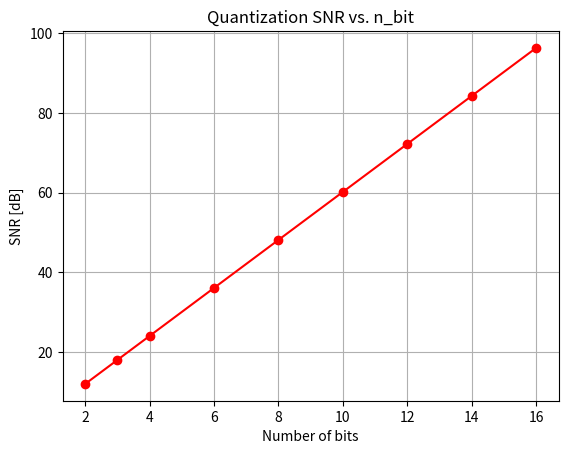
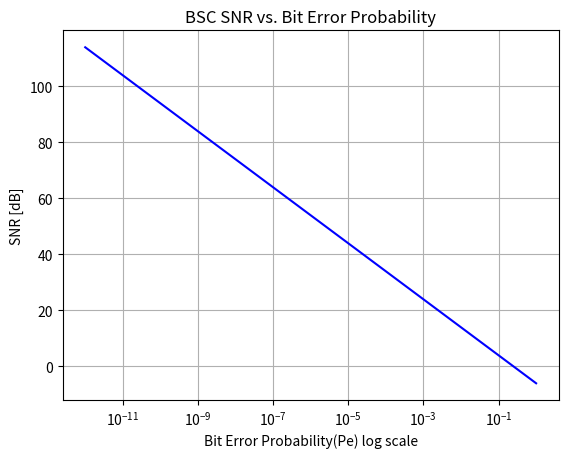
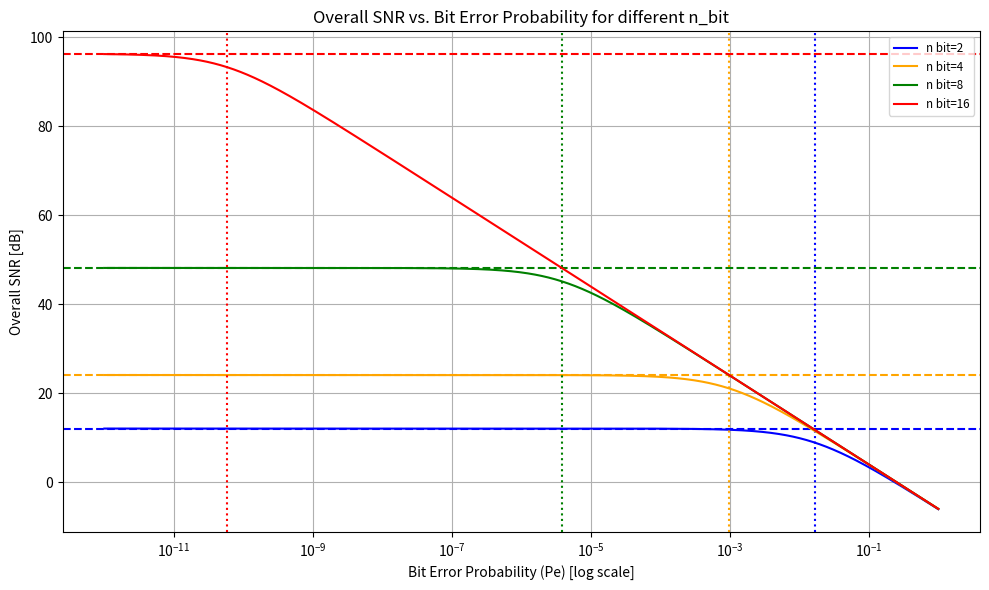

Write the Python code that produced these figures, in order.
import numpy as np
import matplotlib.pyplot as plt
import matplotlib.colors as mcol

color_dict = mcol.TABLEAU_COLORS


def lin2db(x):
    return 10*np.log10(x)


def db2lin(x):
    return 10**(x/10)


class ADC:
    fs_step = 2.75625e3
    
    def __init__(self, n_bit):
        self.n_bit = n_bit

    def snr(self):
        snr_q_lin = 2**(2*self.n_bit)
        return lin2db(snr_q_lin)
    
   
   

class BSC:
    
    def __init__(self, error_probability):
        self.error_probability = error_probability


    def snr(self):
        
        snr_lin = 1/(4*self.error_probability)

        snr_db = lin2db(snr_lin)
       
        return snr_db


class PCM:
    def __init__(self, n_bit, error_probability, analog_bandwidth=1.0):
        self.analog_bandwidth = analog_bandwidth
        self.adc = ADC(n_bit)
        self.bsc = BSC(error_probability)     
        self.M = 2**n_bit   

    def snr(self):
        snr_q_db = self.adc.snr()
        snr_bsc_db = self.bsc.snr()

        snr_q_lin = db2lin(snr_q_db)
        snr_bsc_lin = db2lin(snr_bsc_db)

        snr_total_lin = 1/(1/snr_q_lin + 1/snr_bsc_lin)

        snr_total_db = lin2db(snr_total_lin)
        return snr_total_db

    def critical_pe(self):
        M = self.M
        return 1 / (4 * (M**2 - 1))
    
    def minimum_sampling_frequency(self):
        
        minimum_fs = 2 * self.analog_bandwidth
        n_steps = np.ceil(minimum_fs / ADC.fs_step)
    
        return n_steps * ADC.fs_step



    
def exercise_1():
    n_bit = np.array( [2, 3, 4, 6, 8, 10, 12, 14, 16], dtype='int64')


    # Quantization SNR
    adc = ADC(n_bit)
    quant_snr = adc.snr()

    plt.figure(1)

    plt.plot(n_bit, quant_snr, 'ro-', label='Quantization SNR');
    plt.xlabel('Number of bits')
    plt.ylabel('SNR [dB]')

    # print(quant_snr)
    plt.title('Quantization SNR vs. n_bit')
    plt.grid(True)
    plt.savefig("quant_snr.png")

    # BSC SNR
    pe_values = np.logspace(-12, 0, num=1000)
    bsc = BSC(pe_values)

    plt.figure(2)
    plt.plot(pe_values, bsc.snr(), 'b-', label='BSC SNR');
    plt.xscale('log')
    plt.xlabel('Bit Error Probability(Pe) log scale')

    plt.ylabel('SNR [dB]')
    plt.title('BSC SNR vs. Bit Error Probability')
    plt.grid(True)
    plt.savefig("bsc_snr.png")
    plt.show()



def exercise_2():
    n_bit = np.array([2, 4, 8, 16], dtype='int64')
    pe_values = np.logspace(-12, 0, num=1000)

    colors = ['blue', 'orange', 'green', 'red']

    plt.figure(3, figsize=(10, 6))

    plt.xscale('log')
    for i, n in enumerate(n_bit):
        
        pcm = PCM(n, pe_values)
        snr_values = pcm.snr()

        plt.plot(pe_values, snr_values, color=colors[i], label=f'n bit={n}')

        adc = ADC(n)
        snr_q_db = adc.snr()
        plt.axhline(y=snr_q_db, color=colors[i], linestyle='--')

        p_th = pcm.critical_pe()
        plt.axvline(x=p_th, color=colors[i], linestyle=':')
    
    plt.xlabel('Bit Error Probability (Pe) [log scale]')
    plt.ylabel('Overall SNR [dB]')
    plt.title('Overall SNR vs. Bit Error Probability for different n_bit')
    plt.grid(True)
    plt.legend(loc='upper right', fontsize='small')
    plt.tight_layout()

    plt.savefig("PCM_ex_2.png")
    plt.show()


def exercise_3():
    bandwidth = 22e3
    target_snr_db = 80
    error_probability = 3.8e-7

    min_n_bit = int(np.ceil((target_snr_db / 6)))
    
    pcm = PCM(min_n_bit, error_probability, bandwidth)

    fs_min = pcm.minimum_sampling_frequency()
    snr_q_db = pcm.adc.snr()
    p_th = pcm.critical_pe()

    supported = error_probability <= p_th

    print(f"Minimum number of bits required: {min_n_bit}")
    print(f"Minimum sampling frequency: {fs_min}")
    print(f"Quantization SNR: {snr_q_db} dB")
    if supported:
        print(f"The system can support the given error probability of {error_probability}.")
    else:
        print(f"The system cannot support the given error probability of {error_probability}. The critical Pe is {p_th}.")

if __name__ == "__main__":
    print("Laboratory 3 - ADC-BSC")
    
    exercise_1()
    exercise_2()
    exercise_3()

    


    
    
    
    
